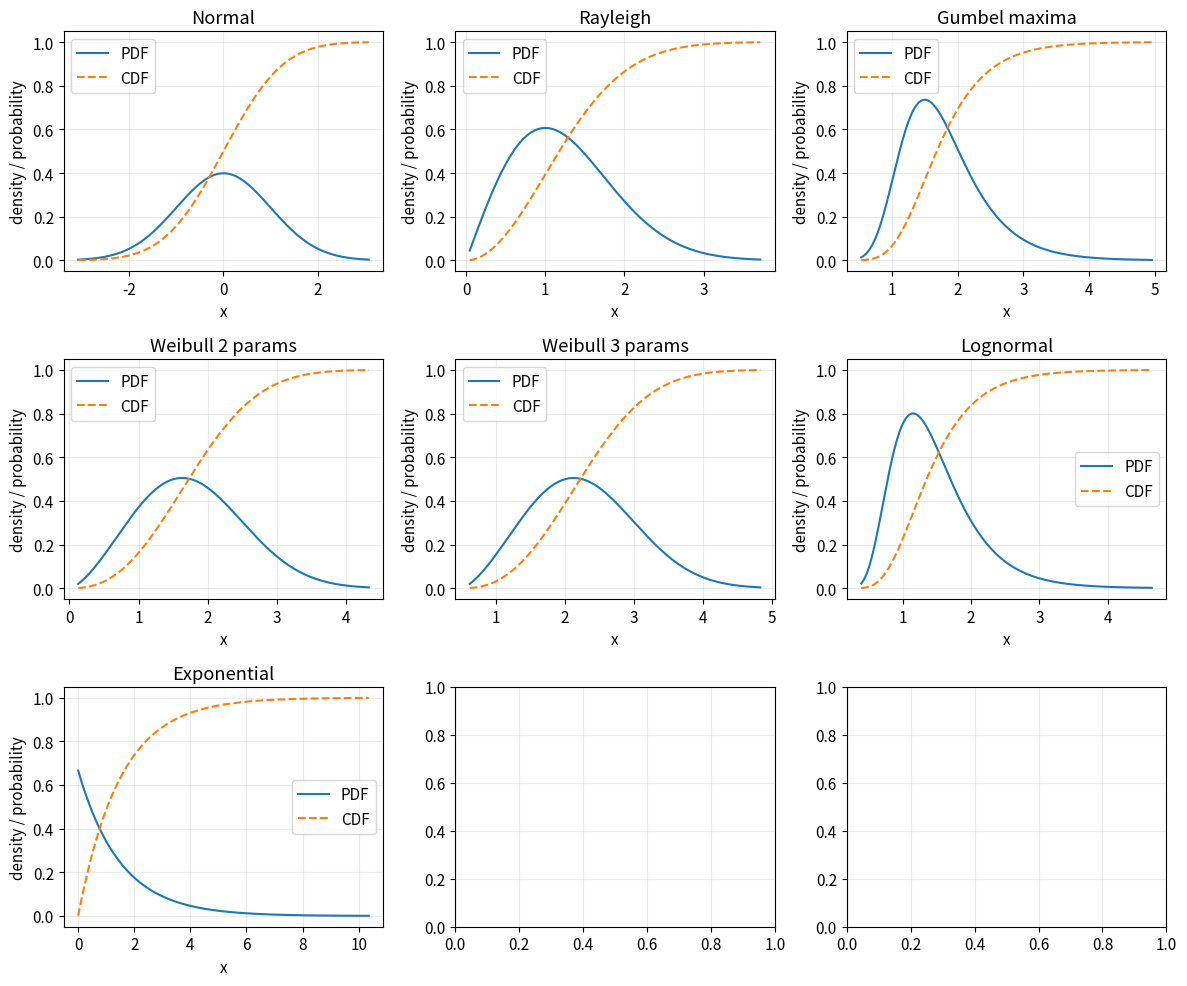
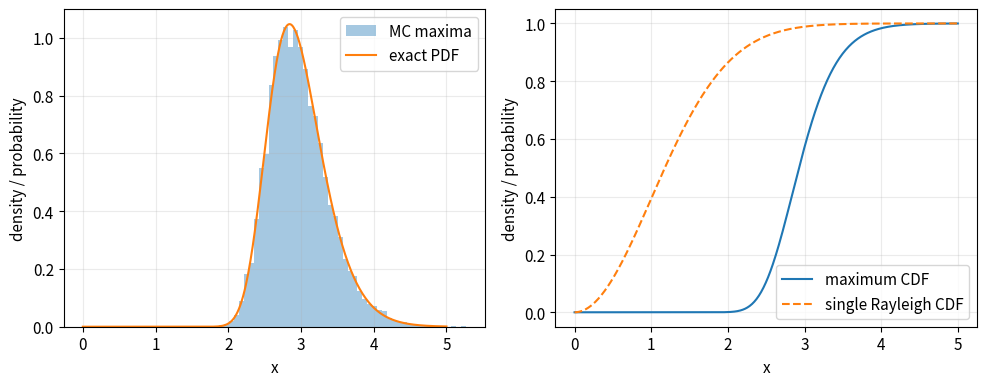
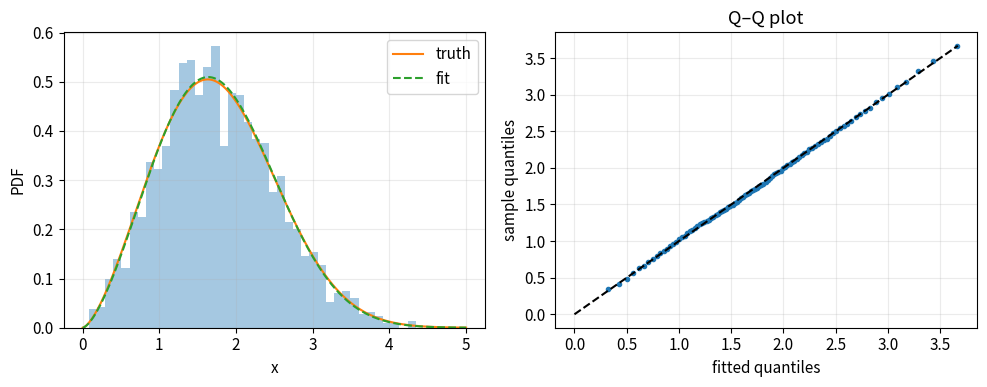

Write Python code to recreate these figures, in order.
# %% [markdown]
# # 02 · Probability models and basic statistics
# 
# **Goal:** connect PDF, CDF, survival probability, quantiles, sampling, and fitting.
# Models: normal, Rayleigh, maximum of $n$ Rayleigh variables (called “Rayleigh-n” here), Gumbel for maxima,
# Weibull, lognormal, and exponential. “Rayleigh-n” is ambiguous terminology; here it means an order statistic,
# not the chi distribution with $n$ degrees of freedom.
# 
# Sources: [SciPy statistics](https://docs.scipy.org/doc/scipy/reference/stats.html),
# [Rayleigh](https://docs.scipy.org/doc/scipy/reference/generated/scipy.stats.rayleigh.html),
# [Weibull](https://docs.scipy.org/doc/scipy/reference/generated/scipy.stats.weibull_min.html),
# [GEV conventions](https://docs.scipy.org/doc/scipy/reference/generated/scipy.stats.genextreme.html).

# %%
import numpy as np
import matplotlib.pyplot as plt
from scipy import stats, signal, integrate, optimize, linalg
np.set_printoptions(precision=5, suppress=True)
plt.rcParams.update({'figure.figsize': (8, 4), 'axes.grid': True,
                     'grid.alpha': 0.25, 'font.size': 11})
rng = np.random.default_rng(2026)
print('Imports ready. Random seed: 2026. Units: SI unless stated otherwise.')

# %% [markdown]
# ## Define probability models
# 
# `loc` shifts and `scale` rescales. A lognormal uses `s` as the standard deviation of the underlying normal log-variable; its scale is $e^{\mu_{\log}}$.

# %%
models = {'Normal': stats.norm(loc=0, scale=1),
          'Rayleigh': stats.rayleigh(scale=1),
          'Gumbel maxima': stats.gumbel_r(loc=1.5, scale=0.5),
          'Weibull 2 params': stats.weibull_min(c=2.5, scale=2),
          'Weibull 3 params': stats.weibull_min(c=2.5, loc=0.5, scale=2),
          'Lognormal': stats.lognorm(s=0.4, scale=np.exp(0.3)),
          'Exponential': stats.expon(scale=1.5)}
print(f"{'Model':18s} {'mean':>9s} {'std':>9s} {'median':>9s} {'q99':>9s}")
for name, rv in models.items():
    print(f'{name:18s} {rv.mean():9.3f} {rv.std():9.3f} {rv.median():9.3f} {rv.ppf(.99):9.3f}')

# %% [markdown]
# ## PDF, CDF, and survival
# 
# For continuous variables, probability is area under the PDF. For example, $P(a<X<b)=F(b)-F(a)$. Use `sf` for small exceedance probabilities.

# %%
fig, axes = plt.subplots(3, 3, figsize=(12, 10))
for ax, (name, rv) in zip(axes.flat, models.items()):
    grid = np.linspace(rv.ppf(.001), rv.ppf(.999), 400)
    ax.plot(grid, rv.pdf(grid), label='PDF')
    ax.plot(grid, rv.cdf(grid), '--', label='CDF')
    ax.set(title=name, xlabel='x', ylabel='density / probability'); ax.legend()
plt.tight_layout(); plt.show()
normal = models['Normal']
print('P(-1 < X < 1):', normal.cdf(1)-normal.cdf(-1))
print('P(X > 5):', normal.sf(5), '99% quantile:', normal.ppf(.99))

# %% [markdown]
# ## Rayleigh-n: exact independent maximum
# 
# If $R_i$ are independent Rayleigh variables with scale $\sigma$, then $F_M(x)=[1-e^{-x^2/(2\sigma^2)}]^n$ for $x\geq0$. The PDF is $nf_R F_R^{n-1}$. This formula does not apply directly to correlated time samples.

# %%
sigma, n = 1., 50
rayleigh = stats.rayleigh(scale=sigma)
grid = np.linspace(0, 5, 500)
cdf_max = rayleigh.cdf(grid)**n
pdf_max = n*rayleigh.pdf(grid)*rayleigh.cdf(grid)**(n-1)
max_samples = rng.rayleigh(sigma, size=(10000, n)).max(axis=1)
q = np.array([.5, .9, .99])
# expm1 avoids cancellation in 1 - q**(1/n).
quantiles = sigma*np.sqrt(-2*np.log(-np.expm1(np.log(q)/n)))
print('Probabilities:', q, 'exact maximum quantiles:', quantiles)
print('Monte Carlo quantiles:', np.quantile(max_samples, q))
fig, axes = plt.subplots(1, 2, figsize=(10, 4))
axes[0].hist(max_samples, bins=50, density=True, alpha=.4, label='MC maxima')
axes[0].plot(grid, pdf_max, label='exact PDF'); axes[0].legend()
axes[1].plot(grid, cdf_max, label='maximum CDF')
axes[1].plot(grid, rayleigh.cdf(grid), '--', label='single Rayleigh CDF'); axes[1].legend()
for ax in axes: ax.set(xlabel='x', ylabel='density / probability')
plt.tight_layout(); plt.show()

# %% [markdown]
# ## Sampling and fitting
# 
# Fit data generated from a known Weibull model. Fixing `loc=0` is a physical support assumption. A fitted curve is not proof that the distribution is correct.

# %%
truth = models['Weibull 2 params']; sample = truth.rvs(size=2000, random_state=rng)
shape, location, scale = stats.weibull_min.fit(sample, floc=0)
fitted = stats.weibull_min(shape, loc=location, scale=scale)
print('True shape/scale: 2.5/2; fitted:', shape, scale)
print('Sample mean/std:', np.mean(sample), np.std(sample, ddof=1))
print('Sample covariance of two variables:\n', np.cov(np.vstack([sample, sample+rng.normal(0,.3,sample.size)])))
q = np.linspace(.01, .99, 99)
fig, axes = plt.subplots(1, 2, figsize=(10, 4))
grid = np.linspace(0, 5, 400)
axes[0].hist(sample, bins=40, density=True, alpha=.4)
axes[0].plot(grid, truth.pdf(grid), label='truth'); axes[0].plot(grid, fitted.pdf(grid), '--', label='fit')
axes[0].set(xlabel='x', ylabel='PDF'); axes[0].legend()
axes[1].plot(fitted.ppf(q), np.quantile(sample,q), 'o', ms=3)
limits = [0, max(fitted.ppf(q).max(), np.quantile(sample,q).max())]
axes[1].plot(limits, limits, 'k--'); axes[1].set(xlabel='fitted quantiles', ylabel='sample quantiles', title='Q–Q plot')
plt.tight_layout(); plt.show()

# %% [markdown]
# ## Bootstrap uncertainty and model identities
# 
# A confidence interval concerns estimation uncertainty. It is different from an interval covering future observations. Weibull shape 2 with scale $\sqrt{2}\sigma$ equals Rayleigh scale $\sigma$.

# %%
boot_means = np.mean(rng.choice(sample, size=(400, sample.size), replace=True), axis=1)
print('Mean estimate:', sample.mean(), 'bootstrap 95% interval:', np.quantile(boot_means,[.025,.975]))
error = np.max(np.abs(stats.weibull_min(2,scale=np.sqrt(2)).cdf(grid)-stats.rayleigh().cdf(grid)))
assert error < 1e-12
print('Weibull–Rayleigh CDF identity error:', error)
print('Exercise: change n to 5 and 500; compare how the maximum quantiles change.')
